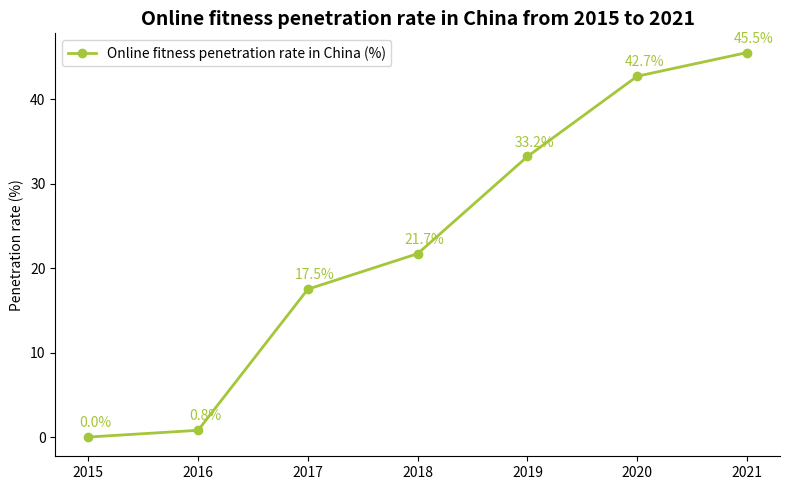

Generate this figure with matplotlib:
import matplotlib.pyplot as plt
import numpy as np

# Years
years = np.arange(2015, 2022)
# Online fitness penetration rate (%), the data can be approximately the same
penetration = [0.0, 0.8, 17.5, 21.7, 33.2, 42.7, 45.5]

# Create a figure and a sub - plot
fig, ax = plt.subplots(figsize=(8, 5))

# Plot the line chart
line, = ax.plot(years, penetration, marker='o', color="#A4C639", label="Online fitness penetration rate in China (%)", linewidth=2)

# Add data annotations
for x, y in zip(years, penetration):
    ax.annotate(f'{y}%',
                xy=(x, y),
                xytext=(5, 5),  # Adjust the annotation position
                textcoords="offset points",
                ha='center', va='bottom',
                color="#A4C639")

# Set x - axis ticks and labels
ax.set_xticks(years)
ax.set_xticklabels(years)
# Set y - axis label
ax.set_ylabel("Penetration rate (%)")
# Set the title
ax.set_title("Online fitness penetration rate in China from 2015 to 2021", fontsize=14, fontweight="bold")

# Add a legend
ax.legend()

# Beautify the chart by hiding the top and right borders
for spine in ["top", "right"]:
    ax.spines[spine].set_visible(False)

plt.tight_layout()  # Automatically adjust the layout
plt.show()
